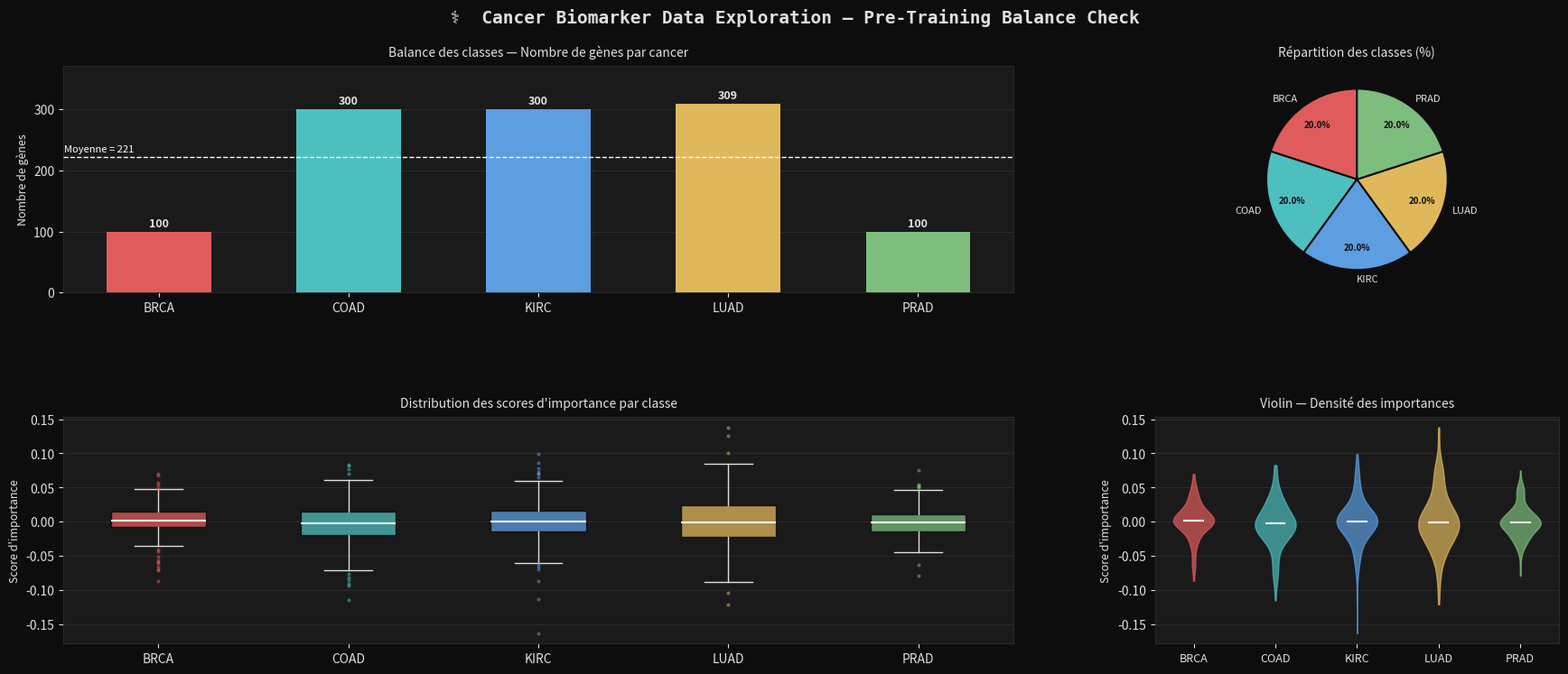

Python code for this plot:
import numpy as np
import matplotlib.pyplot as plt
import matplotlib.patches as mpatches
from matplotlib.gridspec import GridSpec
import matplotlib.ticker as ticker

# ── Palette sombre ──────────────────────────────────────────────────────────
BG       = "#0d0d0d"
PANEL_BG = "#1a1a1a"
TEXT     = "#e0e0e0"
GRID     = "#2a2a2a"

CLASSES  = ["BRCA", "COAD", "KIRC", "LUAD", "PRAD"]
COLORS   = ["#e05c5c", "#4dbfbf", "#5c9ee0", "#e0b85c", "#7dbd7d"]

np.random.seed(42)

# ── Données simulées ─────────────────────────────────────────────────────────
# Nombre de gènes par cancer (barres)
gene_counts = [100, 300, 300, 309, 100]

# Répartition des classes (%)
class_pct = [20, 20, 20, 20, 20]   # approximativement égal d'après le pie

# Scores d'importance par classe (box + violin)
importance_data = [
    np.random.exponential(0.02, 150) * np.random.choice([-1,1], 150),
    np.random.exponential(0.025, 150) * np.random.choice([-1,1], 150),
    np.random.exponential(0.02, 150) * np.random.choice([-1,1], 150),
    np.random.exponential(0.03, 150) * np.random.choice([-1,1], 150),
    np.random.exponential(0.018, 150) * np.random.choice([-1,1], 150),
]

# ── Figure ────────────────────────────────────────────────────────────────────
fig = plt.figure(figsize=(18, 8), facecolor=BG)
fig.suptitle(
    "⚕  Cancer Biomarker Data Exploration — Pre-Training Balance Check",
    color=TEXT, fontsize=14, fontweight="bold", y=0.98,
    fontfamily="monospace"
)

gs = GridSpec(
    2, 3,
    figure=fig,
    left=0.05, right=0.97,
    top=0.90, bottom=0.10,
    wspace=0.35, hspace=0.55
)

ax_bar   = fig.add_subplot(gs[0, 0:2])   # barres — haut gauche (large)
ax_pie   = fig.add_subplot(gs[0, 2])     # camembert — haut droit
ax_box   = fig.add_subplot(gs[1, 0:2])   # boîtes   — bas gauche (large)
ax_viol  = fig.add_subplot(gs[1, 2])     # violons  — bas droit

for ax in [ax_bar, ax_pie, ax_box, ax_viol]:
    ax.set_facecolor(PANEL_BG)
    for spine in ax.spines.values():
        spine.set_edgecolor(GRID)

# ────────────────────────────────────────────────────────────────────────────
# 1. Barres — Nombre de gènes par cancer
# ────────────────────────────────────────────────────────────────────────────
x = np.arange(len(CLASSES))
bars = ax_bar.bar(x, gene_counts, color=COLORS, width=0.55, zorder=3)

# ligne moyenne
mean_val = np.mean(gene_counts)
ax_bar.axhline(mean_val, color="#ffffff", linewidth=1, linestyle="--", zorder=4)
ax_bar.text(
    -0.5, mean_val + 5, f"Moyenne = {int(mean_val)}",
    color="#ffffff", fontsize=8, va="bottom"
)

# étiquettes au sommet des barres
for bar, val in zip(bars, gene_counts):
    ax_bar.text(
        bar.get_x() + bar.get_width()/2, bar.get_height() + 4,
        str(val), ha="center", va="bottom", color=TEXT, fontsize=9, fontweight="bold"
    )

ax_bar.set_xticks(x)
ax_bar.set_xticklabels(CLASSES, color=TEXT, fontsize=10)
ax_bar.set_ylabel("Nombre de gènes", color=TEXT, fontsize=9)
ax_bar.set_title("Balance des classes — Nombre de gènes par cancer",
                 color=TEXT, fontsize=10, pad=8)
ax_bar.tick_params(colors=TEXT)
ax_bar.yaxis.set_major_locator(ticker.MultipleLocator(100))
ax_bar.set_ylim(0, max(gene_counts) * 1.2)
ax_bar.yaxis.grid(True, color=GRID, zorder=0)
ax_bar.set_axisbelow(True)

# ────────────────────────────────────────────────────────────────────────────
# 2. Camembert — Répartition des classes (%)
# ────────────────────────────────────────────────────────────────────────────
wedges, texts, autotexts = ax_pie.pie(
    class_pct,
    labels=CLASSES,
    colors=COLORS,
    autopct="%1.1f%%",
    startangle=90,
    pctdistance=0.75,
    wedgeprops=dict(linewidth=1.5, edgecolor=BG)
)
for t in texts:
    t.set_color(TEXT); t.set_fontsize(8)
for at in autotexts:
    at.set_color(BG); at.set_fontsize(7); at.set_fontweight("bold")

ax_pie.set_title("Répartition des classes (%)", color=TEXT, fontsize=10, pad=8)

# ────────────────────────────────────────────────────────────────────────────
# 3. Box plot — Distribution des scores d'importance par classe
# ────────────────────────────────────────────────────────────────────────────
bp = ax_box.boxplot(
    importance_data,
    patch_artist=True,
    medianprops=dict(color="#ffffff", linewidth=1.5),
    whiskerprops=dict(color=TEXT, linewidth=1),
    capprops=dict(color=TEXT, linewidth=1),
    flierprops=dict(marker="o", markersize=2, alpha=0.4, linestyle="none"),
    zorder=3
)
for patch, col in zip(bp["boxes"], COLORS):
    patch.set_facecolor(col)
    patch.set_alpha(0.75)
for flier, col in zip(bp["fliers"], COLORS):
    flier.set(markerfacecolor=col, markeredgecolor=col)

ax_box.set_xticks(range(1, len(CLASSES)+1))
ax_box.set_xticklabels(CLASSES, color=TEXT, fontsize=10)
ax_box.set_ylabel("Score d'importance", color=TEXT, fontsize=9)
ax_box.set_title("Distribution des scores d'importance par classe",
                 color=TEXT, fontsize=10, pad=8)
ax_box.tick_params(colors=TEXT)
ax_box.yaxis.grid(True, color=GRID, zorder=0)
ax_box.set_axisbelow(True)

# ────────────────────────────────────────────────────────────────────────────
# 4. Violin plot — Densité des importances
# ────────────────────────────────────────────────────────────────────────────
parts = ax_viol.violinplot(
    importance_data,
    positions=range(1, len(CLASSES)+1),
    showmedians=True,
    showextrema=False
)
for body, col in zip(parts["bodies"], COLORS):
    body.set_facecolor(col)
    body.set_edgecolor(col)
    body.set_alpha(0.7)
parts["cmedians"].set_color("#ffffff")
parts["cmedians"].set_linewidth(1.5)

ax_viol.set_xticks(range(1, len(CLASSES)+1))
ax_viol.set_xticklabels(CLASSES, color=TEXT, fontsize=9)
ax_viol.set_ylabel("Score d'importance", color=TEXT, fontsize=9)
ax_viol.set_title("Violin — Densité des importances",
                  color=TEXT, fontsize=10, pad=8)
ax_viol.tick_params(colors=TEXT)
ax_viol.yaxis.grid(True, color=GRID, zorder=0)
ax_viol.set_axisbelow(True)

# ── Export ────────────────────────────────────────────────────────────────────
plt.savefig("cancer_biomarker_dashboard.png", dpi=150, bbox_inches="tight", facecolor=BG)
plt.show()
print("✅ Figure sauvegardée : cancer_biomarker_dashboard.png")
